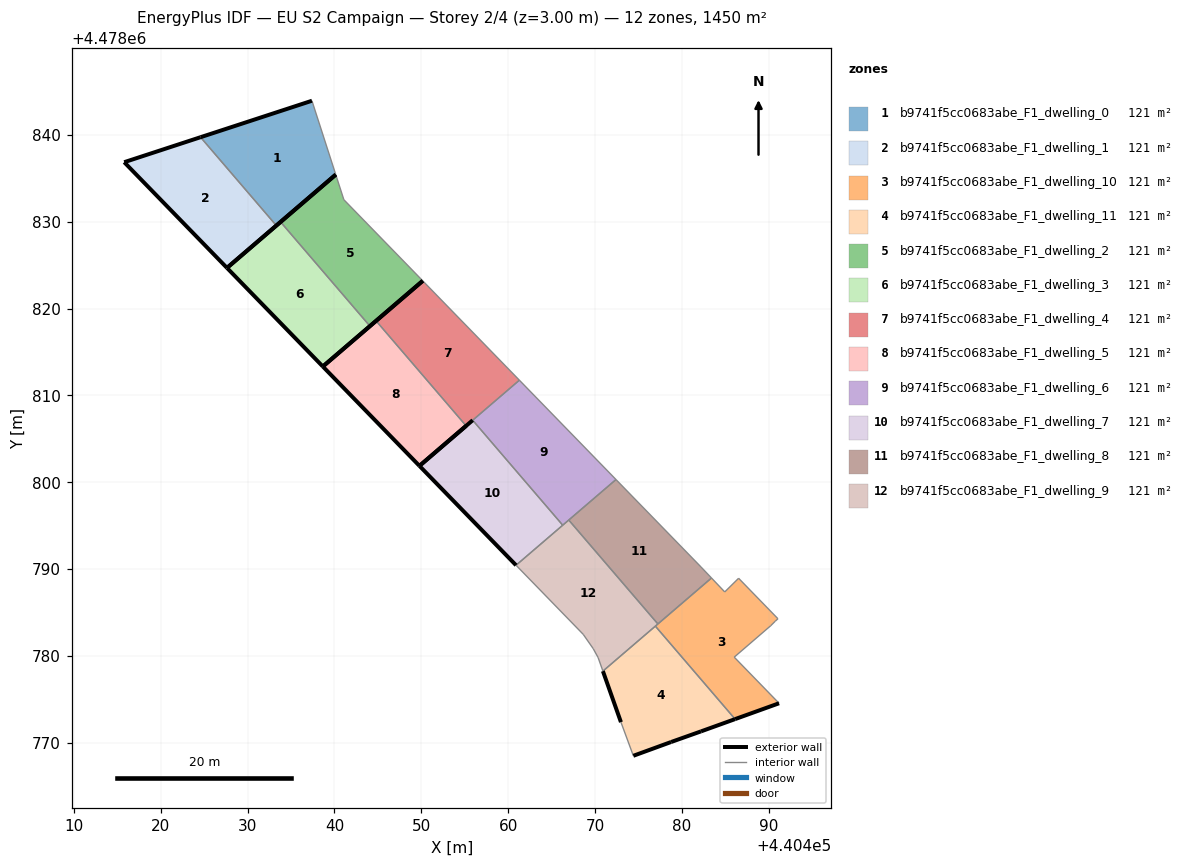
=== STOREY PLAN SPEC (per zone: floor XY polygon, exterior-wall plan segments, windows/doors) ===
zone 1: b9741f5cc0683abe_F1_dwelling_0  (120.8 m²)
  floor: (440440.15, 4478835.43) (440437.40, 4478843.93) (440424.57, 4478839.73) (440433.30, 4478829.55)
  exterior wall: (440424.57, 4478839.73) – (440437.40, 4478843.93)  [13.5 m]
  exterior wall: (440440.15, 4478835.43) – (440433.30, 4478829.55)  [9.0 m]
  interior walls: 2
zone 2: b9741f5cc0683abe_F1_dwelling_1  (120.8 m²)
  floor: (440433.30, 4478829.55) (440424.57, 4478839.73) (440415.78, 4478836.86) (440427.61, 4478824.68)
  exterior wall: (440427.61, 4478824.68) – (440415.78, 4478836.86)  [17.0 m]
  exterior wall: (440415.78, 4478836.86) – (440424.57, 4478839.73)  [9.3 m]
  exterior wall: (440433.30, 4478829.55) – (440427.61, 4478824.68)  [7.5 m]
  interior walls: 1
zone 3: b9741f5cc0683abe_F1_dwelling_10  (120.8 m²)
  floor: (440491.21, 4478774.53) (440486.05, 4478779.84) (440490.25, 4478783.46) (440490.77, 4478783.97) (440491.09, 4478784.26) (440486.55, 4478788.93) (440484.96, 4478787.35) (440483.43, 4478788.96) (440476.96, 4478783.41) (440486.15, 4478772.70)
  exterior wall: (440491.21, 4478774.53) – (440486.15, 4478772.70)  [5.4 m]
  interior walls: 9
zone 4: b9741f5cc0683abe_F1_dwelling_11  (120.8 m²)
  floor: (440486.15, 4478772.70) (440476.96, 4478783.41) (440470.92, 4478778.23) (440473.00, 4478772.35) (440474.43, 4478768.47) (440478.77, 4478770.06) (440482.22, 4478771.29)
  exterior wall: (440473.00, 4478772.35) – (440470.92, 4478778.23)  [6.2 m]
  exterior wall: (440486.15, 4478772.70) – (440482.22, 4478771.29)  [4.2 m]
  exterior wall: (440482.22, 4478771.29) – (440478.77, 4478770.06)  [3.7 m]
  exterior wall: (440478.77, 4478770.06) – (440474.43, 4478768.47)  [4.6 m]
  interior walls: 3
zone 5: b9741f5cc0683abe_F1_dwelling_2  (120.8 m²)
  floor: (440450.17, 4478823.19) (440441.08, 4478832.54) (440440.15, 4478835.43) (440433.79, 4478829.97) (440444.08, 4478817.97)
  exterior wall: (440450.17, 4478823.19) – (440444.08, 4478817.97)  [8.0 m]
  exterior wall: (440433.79, 4478829.97) – (440440.15, 4478835.43)  [8.4 m]
  interior walls: 3
zone 6: b9741f5cc0683abe_F1_dwelling_3  (120.8 m²)
  floor: (440444.08, 4478817.97) (440433.79, 4478829.97) (440427.61, 4478824.68) (440438.66, 4478813.32)
  exterior wall: (440438.66, 4478813.32) – (440427.61, 4478824.68)  [15.8 m]
  exterior wall: (440427.61, 4478824.68) – (440433.79, 4478829.97)  [8.1 m]
  exterior wall: (440444.08, 4478817.97) – (440438.66, 4478813.32)  [7.1 m]
  interior walls: 1
zone 7: b9741f5cc0683abe_F1_dwelling_4  (120.8 m²)
  floor: (440461.30, 4478811.74) (440450.17, 4478823.19) (440444.79, 4478818.58) (440455.16, 4478806.48)
  exterior wall: (440444.79, 4478818.58) – (440450.17, 4478823.19)  [7.1 m]
  interior walls: 3
zone 8: b9741f5cc0683abe_F1_dwelling_5  (120.8 m²)
  floor: (440455.16, 4478806.48) (440444.79, 4478818.58) (440438.66, 4478813.32) (440449.79, 4478801.87)
  exterior wall: (440449.79, 4478801.87) – (440438.66, 4478813.32)  [16.0 m]
  exterior wall: (440438.66, 4478813.32) – (440444.79, 4478818.58)  [8.1 m]
  exterior wall: (440455.16, 4478806.48) – (440449.79, 4478801.87)  [7.1 m]
  interior walls: 1
zone 9: b9741f5cc0683abe_F1_dwelling_6  (120.8 m²)
  floor: (440472.43, 4478800.30) (440461.30, 4478811.74) (440455.92, 4478807.13) (440466.29, 4478795.04)
  interior walls: 4
zone 10: b9741f5cc0683abe_F1_dwelling_7  (120.8 m²)
  floor: (440466.29, 4478795.04) (440455.92, 4478807.13) (440449.79, 4478801.87) (440460.91, 4478790.42)
  exterior wall: (440460.91, 4478790.42) – (440449.79, 4478801.87)  [16.0 m]
  exterior wall: (440449.79, 4478801.87) – (440455.92, 4478807.13)  [8.1 m]
  interior walls: 2
zone 11: b9741f5cc0683abe_F1_dwelling_8  (120.8 m²)
  floor: (440483.43, 4478788.96) (440482.22, 4478790.23) (440472.43, 4478800.30) (440466.99, 4478795.63) (440477.26, 4478783.66)
  interior walls: 5
zone 12: b9741f5cc0683abe_F1_dwelling_9  (120.8 m²)
  floor: (440477.26, 4478783.66) (440466.99, 4478795.63) (440460.91, 4478790.42) (440468.65, 4478782.46) (440469.80, 4478780.82) (440470.37, 4478779.79) (440470.92, 4478778.23)
  interior walls: 7

=== DERIVED (storey summary) ===
Building: EU S2 Campaign
Storey: 2 of 4  (floor level z = 3.00 m)
Storey gross floor area: 1449.7 m²
Zones on this storey: 12
  - b9741f5cc0683abe_F1_dwelling_0: floor 120.8 m²; exterior wall 22.5 m (67.6 m²); WWR 0.0%
  - b9741f5cc0683abe_F1_dwelling_1: floor 120.8 m²; exterior wall 33.7 m (101.2 m²); WWR 0.0%
  - b9741f5cc0683abe_F1_dwelling_10: floor 120.8 m²; exterior wall 5.4 m (16.1 m²); WWR 0.0%
  - b9741f5cc0683abe_F1_dwelling_11: floor 120.8 m²; exterior wall 18.7 m (56.1 m²); WWR 0.0%
  - b9741f5cc0683abe_F1_dwelling_2: floor 120.8 m²; exterior wall 16.4 m (49.2 m²); WWR 0.0%
  - b9741f5cc0683abe_F1_dwelling_3: floor 120.8 m²; exterior wall 31.1 m (93.4 m²); WWR 0.0%
  - b9741f5cc0683abe_F1_dwelling_4: floor 120.8 m²; exterior wall 7.1 m (21.2 m²); WWR 0.0%
  - b9741f5cc0683abe_F1_dwelling_5: floor 120.8 m²; exterior wall 31.1 m (93.4 m²); WWR 0.0%
  - b9741f5cc0683abe_F1_dwelling_6: floor 120.8 m²
  - b9741f5cc0683abe_F1_dwelling_7: floor 120.8 m²; exterior wall 24.0 m (72.1 m²); WWR 0.0%
  - b9741f5cc0683abe_F1_dwelling_8: floor 120.8 m²
  - b9741f5cc0683abe_F1_dwelling_9: floor 120.8 m²
Zone adjacency (shared interzone walls):
  - b9741f5cc0683abe_F1_dwelling_0 ↔ b9741f5cc0683abe_F1_dwelling_1
  - b9741f5cc0683abe_F1_dwelling_10 ↔ b9741f5cc0683abe_F1_dwelling_11
  - b9741f5cc0683abe_F1_dwelling_2 ↔ b9741f5cc0683abe_F1_dwelling_3
  - b9741f5cc0683abe_F1_dwelling_4 ↔ b9741f5cc0683abe_F1_dwelling_5
  - b9741f5cc0683abe_F1_dwelling_6 ↔ b9741f5cc0683abe_F1_dwelling_7
  - b9741f5cc0683abe_F1_dwelling_8 ↔ b9741f5cc0683abe_F1_dwelling_9